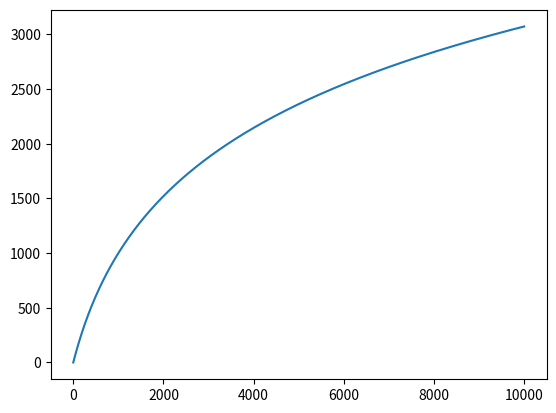

Recreate this plot in Python.
import numpy as np
import matplotlib.pyplot as plt

x = np.arange(0,10000)
#math as in text
m = 2595 * np.log10(1 + x/700)

plt.plot(x,m)
plt.show()
